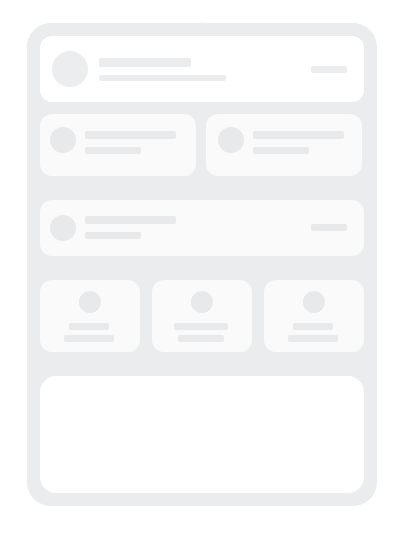
t = 0.00 s
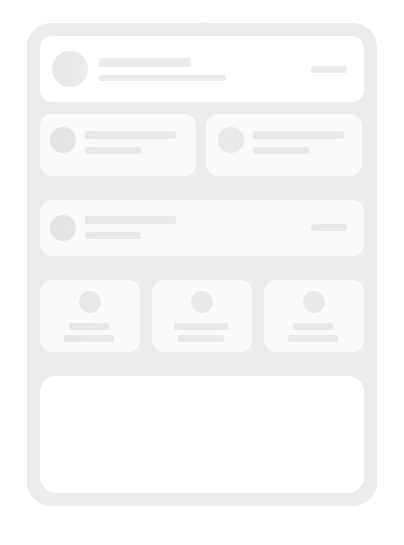
t = 0.25 s
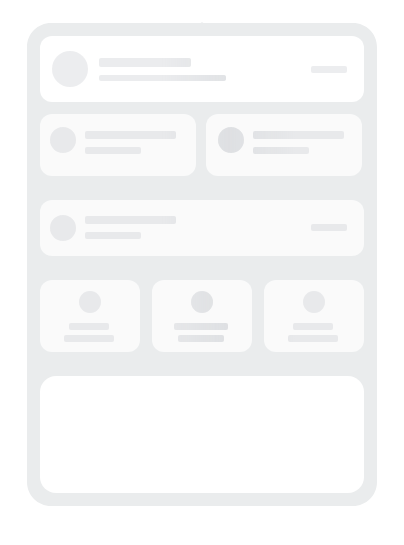
t = 0.50 s
t = 0.75 s: frame unchanged from t = 0.00 s, image omitted

The animated SVG that drew these frames (rendered in a browser with its animation timeline set to each time). Animation: 1 SMIL element (animate=1); one cycle of 1.00 s, repeats indefinitely.

<svg xmlns="http://www.w3.org/2000/svg" xmlns:xlink="http://www.w3.org/1999/xlink" width="404" height="545"><defs><rect id="b" width="100" height="72" x="0" y="0" rx="12"/><rect id="c" width="100" height="72" x="0" y="0" rx="12"/><rect id="d" width="100" height="72" x="0" y="0" rx="12"/><rect id="e" width="324" height="56" x="0" y="0" rx="12"/><rect id="f" width="156" height="62" x="0" y="0" rx="12"/><rect id="g" width="156" height="62" x="0" y="0" rx="12"/><rect id="h" width="324" height="66" x="0" y="0" rx="12"/><path id="a" fill-opacity="1" fill="#eaeced" d="M176.414-0.014L183.828 0H326c13.255 0 24 10.745 24 24v435c0 13.255-10.745 24-24 24H24c-13.255 0-24-10.745-24-24V24C0 10.745 10.745 0 24 0h142.171l7.415-0.014a2 2 0 012.828 0z"/></defs><g fill="none" fill-rule="evenodd" transform="translate(27 23)"><use fill="eaeced" fill-opacity=".88" xlink:href="#a"/><g fill="#FFF" transform="translate(13 353)"><rect width="324" height="117" rx="16"/><path d="M42.038 43h253.253v38H42.038z"/></g><use fill="#FFF" transform="translate(13 257)" fill-opacity=".75" xlink:href="#b"/><use transform="translate(125 257)" fill="#FFF" fill-opacity=".75" xlink:href="#c"/><use transform="translate(237 257)" fill="#FFF" fill-opacity=".75" xlink:href="#d"/><use transform="translate(13 177)" fill="#FFF" fill-opacity=".75" xlink:href="#e"/><use transform="translate(13 91)" fill="#FFF" fill-opacity=".75" xlink:href="#f"/><use transform="translate(179 91)" fill="#FFF" fill-opacity=".75" xlink:href="#g"/><use fill="#FFF" transform="translate(13 13)" xlink:href="#h"/><g id="k" fill="#9EA6AD"><g transform="translate(13 257)"><rect width="40" height="7" x="29" y="43" opacity=".2" rx="2"/><rect width="50" height="7" x="24" y="55" opacity=".2" rx="2"/><circle cx="50" cy="22" r="11" opacity=".2"/></g><g transform="translate(125 257)"><rect width="54" height="7" x="22" y="43" opacity=".2" rx="2"/><rect width="46" height="7" x="26" y="55" opacity=".2" rx="2"/><circle cx="50" cy="22" r="11" opacity=".2"/></g><g transform="translate(237 257)"><rect width="40" height="7" x="29" y="43" opacity=".2" rx="2"/><rect width="50" height="7" x="24" y="55" opacity=".2" rx="2"/><circle cx="50" cy="22" r="11" opacity=".2"/></g><g transform="translate(13 177)"><circle cx="23" cy="28" r="13" opacity=".2"/><rect width="91" height="8" x="45" y="16" opacity=".2" rx="2"/><rect width="56" height="7" x="45" y="32" opacity=".2" rx="2"/><rect width="36" height="7" x="271" y="24" opacity=".2" rx="2"/></g><g transform="translate(181 91)"><circle cx="23" cy="26" r="13" opacity=".2"/><rect width="91" height="8" x="45" y="17" opacity=".2" rx="2"/><rect width="56" height="7" x="45" y="33" opacity=".2" rx="2"/></g><circle cx="23" cy="26" r="13" transform="translate(13 91)" opacity=".2"/><rect width="91" height="8" x="45" y="17" transform="translate(13 91)" opacity=".2" rx="2"/><rect width="56" height="7" x="45" y="33" transform="translate(13 91)" opacity=".2" rx="2"/><g opacity=".2" transform="translate(72 35)"><rect width="92" height="9" rx="2"/><rect width="127" height="6" y="17" rx="2"/></g><rect transform="translate(13 13)" width="36" height="7" x="271" y="30" opacity=".2" rx="2"/><circle cx="18" cy="18" r="18" opacity=".2" transform="translate(25 28)"/></g></g><rect id="l" transform="translate(27 23)" width="100%" fill="url(#i)" mask="url(#j)" height="100%"/><mask id="j" fill="#fff"><use xlink:href="#k"/></mask><linearGradient x1="66.6%" y1="50%" x2="33.3%" y2="50%" id="i"><stop stop-color="#9EA6AD" stop-opacity="0" offset="0%"/><stop stop-color="#9EA6AD" stop-opacity="0" offset="0%"/><stop stop-color="#9EA6AD" offset="50%"/><stop stop-color="#9EA6AD" stop-opacity="0" offset="100%"/></linearGradient><animate xlink:href="#l" attributeName="x" from="-100%" to="100%" dur="1s" begin="0s" repeatCount="indefinite"/></svg>
